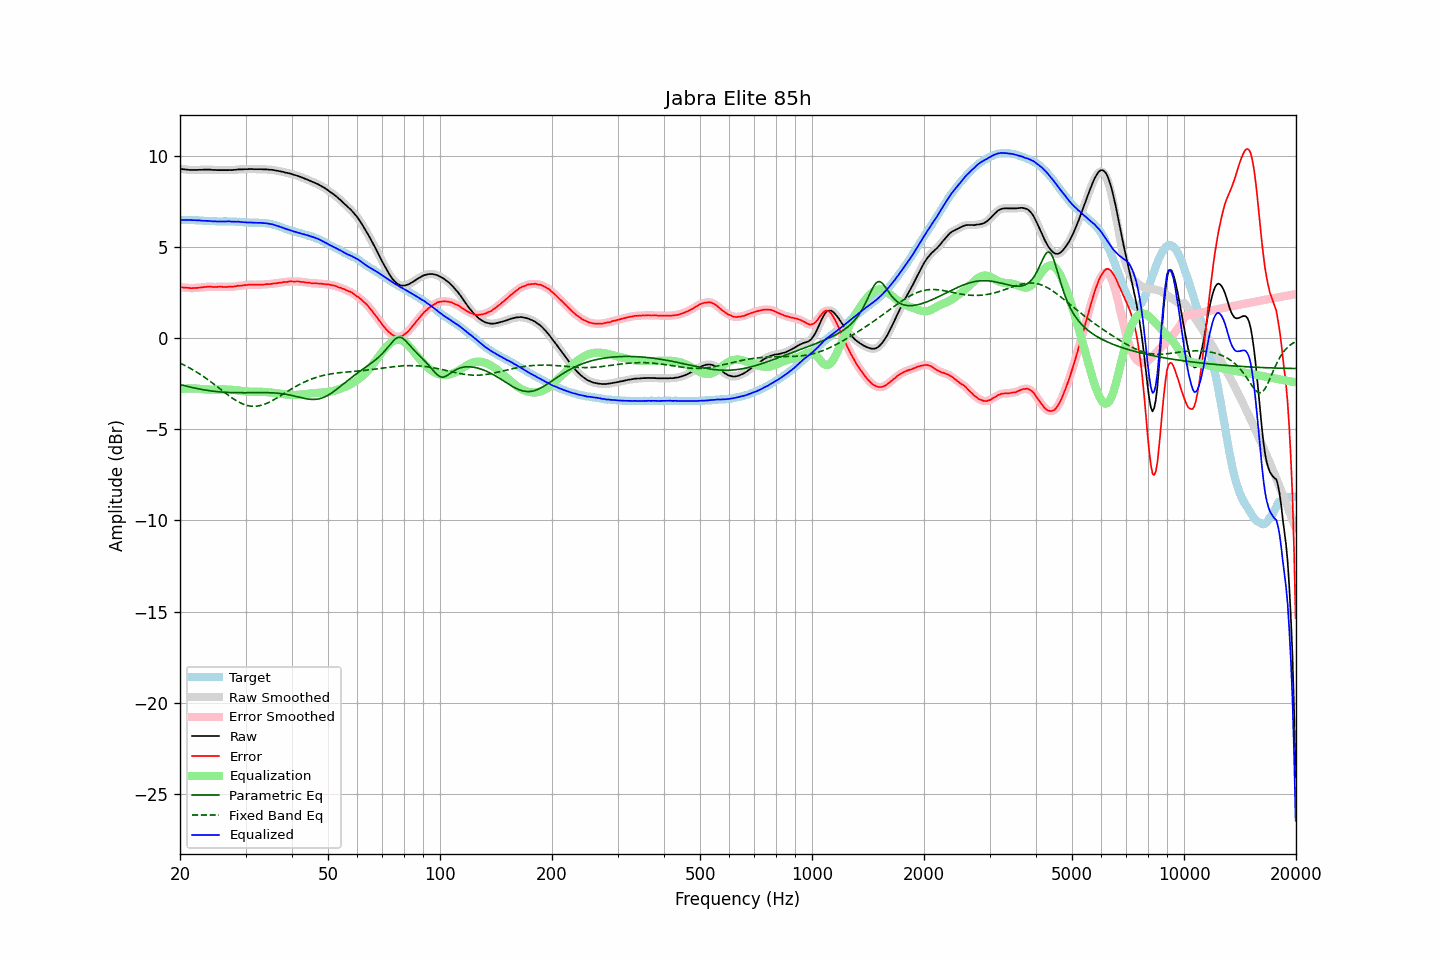

The data file committed next to this chart (first rows):
frequency, raw, error, smoothed, error_smoothed, equalization, parametric_eq, fixed_band_eq, equalized_raw, equalized_smoothed, target
20.00, 9.29, 2.80, 9.29, 2.80, -2.81, -2.54, -1.37, 6.49, 6.49, 6.49
20.20, 9.28, 2.79, 9.28, 2.79, -2.79, -2.56, -1.41, 6.49, 6.49, 6.49
20.40, 9.27, 2.78, 9.27, 2.78, -2.78, -2.59, -1.45, 6.49, 6.49, 6.49
20.61, 9.26, 2.77, 9.26, 2.78, -2.77, -2.61, -1.49, 6.49, 6.49, 6.49
20.81, 9.25, 2.77, 9.25, 2.77, -2.76, -2.63, -1.54, 6.49, 6.49, 6.48
21.02, 9.24, 2.76, 9.24, 2.76, -2.76, -2.65, -1.59, 6.48, 6.48, 6.48
21.23, 9.23, 2.75, 9.23, 2.75, -2.75, -2.67, -1.63, 6.48, 6.48, 6.48
21.44, 9.23, 2.74, 9.23, 2.75, -2.75, -2.69, -1.68, 6.48, 6.48, 6.49
21.66, 9.23, 2.75, 9.23, 2.75, -2.75, -2.71, -1.73, 6.48, 6.48, 6.48
21.87, 9.23, 2.75, 9.23, 2.75, -2.75, -2.73, -1.79, 6.48, 6.48, 6.48
22.09, 9.23, 2.76, 9.23, 2.76, -2.76, -2.75, -1.84, 6.47, 6.47, 6.47
22.31, 9.23, 2.76, 9.23, 2.77, -2.77, -2.77, -1.89, 6.46, 6.47, 6.47
22.54, 9.24, 2.78, 9.24, 2.77, -2.78, -2.79, -1.95, 6.47, 6.46, 6.46
22.76, 9.24, 2.78, 9.24, 2.79, -2.79, -2.80, -2.01, 6.45, 6.45, 6.46
22.99, 9.24, 2.79, 9.25, 2.80, -2.80, -2.82, -2.07, 6.44, 6.45, 6.45
23.22, 9.25, 2.81, 9.25, 2.80, -2.81, -2.83, -2.13, 6.45, 6.44, 6.44
23.45, 9.25, 2.81, 9.25, 2.82, -2.81, -2.85, -2.19, 6.44, 6.44, 6.44
23.69, 9.25, 2.82, 9.25, 2.83, -2.82, -2.86, -2.25, 6.43, 6.44, 6.43
23.92, 9.25, 2.83, 9.25, 2.83, -2.82, -2.88, -2.32, 6.43, 6.43, 6.42
24.16, 9.25, 2.83, 9.24, 2.83, -2.82, -2.89, -2.38, 6.43, 6.42, 6.42
24.40, 9.23, 2.81, 9.24, 2.82, -2.82, -2.90, -2.45, 6.41, 6.42, 6.42
24.65, 9.23, 2.81, 9.23, 2.81, -2.82, -2.91, -2.51, 6.41, 6.41, 6.42
24.89, 9.23, 2.81, 9.23, 2.81, -2.82, -2.92, -2.58, 6.41, 6.41, 6.42
25.14, 9.22, 2.81, 9.22, 2.82, -2.82, -2.93, -2.65, 6.40, 6.41, 6.41
25.39, 9.22, 2.82, 9.22, 2.82, -2.82, -2.94, -2.72, 6.41, 6.41, 6.40
25.65, 9.22, 2.82, 9.22, 2.82, -2.81, -2.95, -2.79, 6.41, 6.41, 6.40
25.91, 9.22, 2.82, 9.22, 2.82, -2.82, -2.95, -2.86, 6.41, 6.41, 6.40
26.16, 9.22, 2.81, 9.22, 2.81, -2.82, -2.96, -2.93, 6.41, 6.41, 6.41
26.43, 9.22, 2.81, 9.22, 2.81, -2.82, -2.97, -2.99, 6.41, 6.40, 6.41
26.69, 9.22, 2.81, 9.22, 2.82, -2.82, -2.97, -3.06, 6.40, 6.41, 6.41
26.96, 9.22, 2.82, 9.22, 2.82, -2.82, -2.98, -3.13, 6.40, 6.40, 6.40
27.23, 9.23, 2.83, 9.22, 2.82, -2.82, -2.98, -3.19, 6.41, 6.40, 6.40
27.50, 9.22, 2.82, 9.23, 2.83, -2.83, -2.98, -3.25, 6.39, 6.40, 6.40
27.77, 9.23, 2.82, 9.23, 2.83, -2.84, -2.99, -3.31, 6.40, 6.40, 6.41
28.05, 9.24, 2.84, 9.24, 2.84, -2.84, -2.99, -3.37, 6.40, 6.39, 6.40
28.33, 9.24, 2.85, 9.25, 2.86, -2.85, -2.99, -3.43, 6.39, 6.40, 6.39
28.62, 9.26, 2.88, 9.26, 2.87, -2.86, -2.99, -3.48, 6.40, 6.39, 6.38
28.90, 9.26, 2.87, 9.26, 2.88, -2.87, -2.99, -3.52, 6.39, 6.39, 6.39
29.19, 9.26, 2.88, 9.26, 2.89, -2.89, -2.99, -3.57, 6.38, 6.38, 6.38
29.48, 9.26, 2.89, 9.26, 2.89, -2.90, -2.99, -3.61, 6.36, 6.37, 6.37
29.78, 9.27, 2.91, 9.27, 2.90, -2.91, -2.99, -3.64, 6.36, 6.36, 6.36
30.08, 9.27, 2.91, 9.27, 2.92, -2.92, -2.99, -3.67, 6.35, 6.35, 6.36
30.38, 9.27, 2.92, 9.28, 2.93, -2.92, -2.99, -3.69, 6.35, 6.35, 6.35
30.68, 9.28, 2.94, 9.28, 2.94, -2.93, -2.99, -3.71, 6.35, 6.35, 6.34
30.99, 9.28, 2.94, 9.28, 2.94, -2.93, -2.99, -3.73, 6.35, 6.35, 6.34
31.30, 9.28, 2.94, 9.28, 2.94, -2.94, -2.99, -3.74, 6.34, 6.34, 6.34
31.61, 9.27, 2.93, 9.27, 2.94, -2.94, -2.99, -3.74, 6.33, 6.34, 6.34
31.93, 9.27, 2.94, 9.27, 2.94, -2.94, -2.98, -3.73, 6.33, 6.33, 6.33
32.24, 9.27, 2.93, 9.27, 2.94, -2.94, -2.98, -3.73, 6.33, 6.33, 6.34
32.57, 9.27, 2.94, 9.27, 2.94, -2.94, -2.98, -3.71, 6.33, 6.33, 6.33
32.89, 9.27, 2.94, 9.27, 2.94, -2.94, -2.98, -3.69, 6.33, 6.33, 6.33
33.22, 9.27, 2.94, 9.27, 2.94, -2.94, -2.98, -3.67, 6.33, 6.32, 6.33
33.55, 9.26, 2.94, 9.27, 2.95, -2.95, -2.98, -3.64, 6.31, 6.32, 6.32
33.89, 9.26, 2.95, 9.26, 2.95, -2.95, -2.98, -3.61, 6.31, 6.31, 6.31
34.23, 9.26, 2.97, 9.26, 2.96, -2.96, -2.99, -3.57, 6.30, 6.30, 6.29
34.57, 9.25, 2.96, 9.25, 2.97, -2.97, -2.99, -3.53, 6.28, 6.29, 6.29
34.92, 9.24, 2.97, 9.25, 2.98, -2.97, -2.99, -3.49, 6.27, 6.27, 6.27
35.27, 9.24, 2.98, 9.24, 2.98, -2.98, -3.00, -3.44, 6.26, 6.25, 6.26
35.62, 9.23, 3.00, 9.23, 2.99, -2.99, -3.00, -3.39, 6.24, 6.23, 6.23
35.97, 9.21, 3.00, 9.21, 3.01, -3.01, -3.01, -3.34, 6.21, 6.21, 6.21
... 635 more rows
